Run: headless pygame with SDL's dummy video driver; simulated clock (each Clock.tick advances the game by its frame time, no real sleeping); random seed 0; keys injected as events and as key.get_pressed() state; no mouse input.
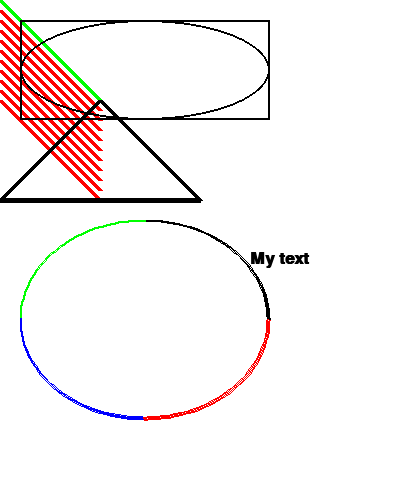
Frame 1 of 4 · flips 1–60 · no input
Frame 2 of 4 · flips 61–180 · tapped SPACE, RETURN · held RIGHT (→), D · screen unchanged from frame 1, image omitted
Frame 3 of 4 · flips 181–300 · held DOWN (↓), S · screen unchanged from frame 2, image omitted
Frame 4 of 4 · flips 301–420 · held LEFT (←), A, UP (↑), W · screen unchanged from frame 3, image omitted

The pygame program that drew these frames:

#import required libraries
import pygame
#initialise pygame libraries
pygame.init()

#define some colours

BLACK = (0,0,0)
WHITE = (255,255,255)
BLUE = (0,0,255)
GREEN = (0,255,0)
RED = (255,0,0)

#define value of PI for drawing circles etc
PI = 3.141592653

#define & create game window
size = (400,500)
screen = pygame.display.set_mode(size)
pygame.display.set_caption("Simple Graphics Demo")

#set a variable to use for creating game loop
done = False

#used to manage screen refresh rate
clock = pygame.time.Clock()

#### - Main Game Loop Starts Here - ####

while not done:
	#check for some kind of user input
	for event in pygame.event.get():
		# handle if user selects close window 
		if event.type == pygame.QUIT:
			done = True
	
	#### - Game Logic Section - ####


	#### - Drawing Code Section - ####

	# fill screen with white initially
	screen.fill(WHITE)

	# draw 5 px wide line from 0,0 to 100,100
	pygame.draw.line(screen, GREEN, [0,0],[100,100],5)

	#draw several lines from 0,10 to 100,100
	for y_offset in range(0,100,10):
		pygame.draw.line(screen, RED, [0,10 + y_offset], [100,110 + y_offset], 5)

	# draw a rectangle
	pygame.draw.rect(screen, BLACK, [20,20,250,100], 2)

	# draw an ellipse using rectangle as outside boundaries
	pygame.draw.ellipse(screen, BLACK, [20,20,250,100], 2)

	# draw an arc as part of an ellipse
	# use radians to determine what angle to draw
	pygame.draw.arc(screen, BLACK, [20,220,250,200], 0, PI/2,2)
	pygame.draw.arc(screen, GREEN, [20,220,250,200], PI/2,PI,2)
	pygame.draw.arc(screen, BLUE,  [20,220,250,200], PI,3*PI/2,2)
	pygame.draw.arc(screen, RED,   [20,220,250,200], 3*PI/2,2*PI,2)

	# this draws triangle using polygon command
	pygame.draw.polygon(screen, BLACK, [[100,100],[0,200],[200,200]],5)

	# select font to use 
	font = pygame.font.SysFont('Calibri',25,True,False)

	#Render text; True means use anti-aliasing
	text = font.render("My text", True, BLACK)

	#put image of text on screen
	screen.blit(text,[250,250])
	
	# update screen

	pygame.display.flip()

	# limit to 60FPS
	clock.tick(60)

	
pygame.quit()
